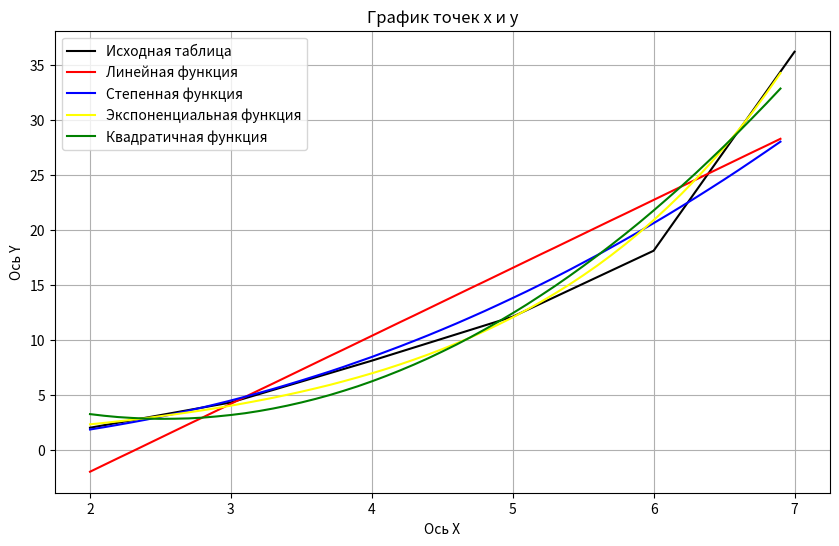

Write the Python code that produced this figure.
import math
import matplotlib.pyplot as plt
import numpy as np

"""
Функция для вычисления значений y для графика для линейной функции y = a * x + b
"""

def linealFunc(a, arrX, b):
    arrX = np.array(arrX) 
    return np.array(np.round(a * arrX + b,2))

"""
Функция для вычисления значений y для графика для степенной функции y = b * x ^ a
"""
def powerFunc(a, x,b):
    x = np.array(x) 
    return np.array(np.round(b * pow(x, a), 2))

"""
Функция для вычисления значений y для графика для экспоненциальной функции y = b * e ^(a * x)
"""
def exponentialFunc(a, x,b):
    x = np.array(x) 
    return np.array(np.round(b * pow(math.e, x * a), 2))

"""
Функция для вычисления значений y для графика для линейной функции y = a * x^2 + b * x + c
"""
def sqrFunc(a, x, b, c):
    x = np.array(x) 
    return np.array(np.round(a * pow(x,2) + b * x + c, 2))

"""
Функция для вычисления суммы элементов последовательности
"""
def sumCoeff(arr):
    sum = 0
    for item in arr:
        sum += item
    return sum

"""
Функция для вычисления суммы квадратов элементов последовательности
"""
def sumSqrCoeff(arr):
    sum = 0
    for item in arr:
        sum += (item*item)
    return sum

"""
Функция для вычисления суммы кубов элементов последовательности
"""
def sumThreeCoeff(arr):
    sum = 0
    for item in arr:
        sum += pow(item, 3)
    return sum

"""
Функция для вычисления суммы элементов в 4 степени последовательности
"""
def sumFourCoeff(arr):
    sum = 0
    for item in arr:
        sum += pow(item, 4)
    return sum

"""
Функция для вычисления суммы элементов двух последовательностей
"""
def sumCoeffTwoArr(arrXi, arrYi):
    sum = 0
    for i in range(6):
        sum += arrXi[i] * arrYi[i]
    return sum

"""
Функция для вычисления суммы квадратов элементов двух последовательностей
"""
def sumCoeffSqrTwoArr(arrXi, arrYi):
    sum = 0
    for i in range(6):
        sum += pow(arrXi[i],2) * arrYi[i]
    return sum

"""
Функция для вывода значений массива
"""
def printArr(arr):
    for item in arr:
        print(item, end="\t")

"""
Функиця, которая логарифмирует элементы массива 
"""
def lnArr(arr):
    resultArr = []
    for item in arr:
        resultArr.append(math.log(item))
    return resultArr

"""
Функция для подсчета погрешности функций
"""
def countInaccuracy(originalArr, newArr):
    sum = 0
    for i in range(len(originalArr)):
        sum += pow((originalArr[i] - newArr[i]), 2)
    return sum

"""
Функция для нахождения коэффициентов различных функций с помощью 
метода наименьших коэффициентов и метода Крамера  
"""
def findCoeff(arrXi, arrYi, type):
    n = len(arrXi)

    if type < 4:
        arrCoeff= [sumCoeff(arrXi), sumCoeff(arrYi), sumCoeffTwoArr(arrXi, arrYi), sumSqrCoeff(arrXi)]

        delta = arrCoeff[3] * n - arrCoeff[0] * arrCoeff[0]
        delta1 = arrCoeff[2] * n - arrCoeff[1] * arrCoeff[0]
        delta2 = arrCoeff[3] * arrCoeff[1] - arrCoeff[2] *  arrCoeff[0]

        a = round(delta1 / delta, 2)
        b = round(delta2 / delta, 2)
        c = 0

    else:
        arrCoeff= [sumFourCoeff(arrXi), sumThreeCoeff(arrXi), sumSqrCoeff(arrXi), sumCoeff(arrXi), sumCoeffSqrTwoArr(arrXi, arrYi), sumCoeffTwoArr(arrXi, arrYi), sumCoeff(arrYi)]
        delta = arrCoeff[0] * arrCoeff[2] * n + 2 * arrCoeff[1] * arrCoeff[2] * arrCoeff[3] - pow(arrCoeff[2], 3) - pow(arrCoeff[1],2) * n - pow(arrCoeff[3],2) * arrCoeff[0]
        delta1 = arrCoeff[4] * arrCoeff[2] * n + arrCoeff[5] * arrCoeff[2] * arrCoeff[3] + arrCoeff[1] * arrCoeff[3] * arrCoeff[6] - arrCoeff[6] * arrCoeff[2] * arrCoeff[2] - arrCoeff[5] * arrCoeff[1] * n - arrCoeff[3] * arrCoeff[3] * arrCoeff[4]
        delta2 = arrCoeff[0] * arrCoeff[5] * n + arrCoeff[1] * arrCoeff[2] * arrCoeff[6] + arrCoeff[2] * arrCoeff[3] * arrCoeff[4] - arrCoeff[5] * arrCoeff[2] * arrCoeff[2] - arrCoeff[4] * arrCoeff[1] * n - arrCoeff[0] * arrCoeff[3] * arrCoeff[6]
        delta3 = arrCoeff[0] * arrCoeff[2] * arrCoeff[6] + arrCoeff[1] * arrCoeff[3] * arrCoeff[4] + arrCoeff[2] * arrCoeff[1] * arrCoeff[5] - arrCoeff[4] * arrCoeff[2] * arrCoeff[2] - arrCoeff[1] * arrCoeff[1] * arrCoeff[6] - arrCoeff[0] * arrCoeff[3] * arrCoeff[5]

        a = round(delta1 / delta, 2)
        b = round(delta2 / delta, 2)
        c = round(delta3 / delta, 2)
    
    if type == 2 or type == 3:
        temp = pow(math.e, b)
        b = round(temp,2)
    return a, b, c

def main():
    """
    Вариант 16
    """
    arrXi = [2, 3, 4, 5, 6, 7]
    arrYi = [2, 4.3, 8.1, 12.1, 18.1, 36.2]

    """
    Тестовые данные
    """
    # arrXi = [1, 2, 3, 4, 5, 6]    
    # arrYi = [1.0, 1.5, 3.0, 4.5, 7.0, 8.5]
    print("\nТаблица значений X:")
    printArr(arrXi)
    print("\n\nТаблица значений Y:")
    printArr(arrYi)

    linealA, linealB, c = findCoeff(arrXi, arrYi, 1)
    print("\n\nЛинейная функция выглядит следующим образом:")
    if linealB >= 0:
        print(f"y = {linealA}x + {linealB}")
    else:
        print(f"y = {linealA}x - {abs(linealB)}")

    lnArrXi = lnArr(arrXi)
    lnArrYi = lnArr(arrYi)
    powerA, powerB, c = findCoeff(lnArrXi, lnArrYi, 2)
    print("\nСтепенная функция выглядит следующим образом:")
    print(f"y = {powerB}x^{powerA}")

    expA, expB, c = findCoeff(arrXi, lnArrYi, 3)
    print("\nПоказательная функция выглядит следующим образом:")
    print(f"y = {expB}e^{expA}x")

    sqrA, sqrB, sqrC = findCoeff(arrXi, arrYi, 4)
    print("\nКвадратичная функция выглядит следующим образом:")
    if sqrB >= 0 and sqrC >= 0:
        print(f"y = {sqrA}x^2 + {sqrB}x + {sqrC}")
    elif sqrB >= 0 and sqrC < 0:
        print(f"y = {sqrA}x^2 + {sqrB}x - {abs(sqrC)}")
    elif sqrB < 0 and sqrC >= 0:
        print(f"y = {sqrA}x^2 - {abs(sqrB)}x + {sqrC}")
    else:
        print(f"y = {sqrA}x^2 - {abs(sqrB)}x - {abs(sqrC)}")


    """
    Построение графиков функций  
    """
    plt.figure(figsize=(10, 6))
    
    graphX = np.arange(arrXi[0], arrXi[-1], 0.1)
    graphLinealYi = linealFunc(linealA, graphX, linealB)
    graphPowerYi = powerFunc(powerA, graphX, powerB)
    graphExponentialArrYi = exponentialFunc(expA, graphX, expB)
    graphSqrYi = sqrFunc(sqrA, graphX, sqrB, sqrC)

    plt.plot(arrXi, arrYi, color = "black", label = "Исходная таблица")
    plt.plot(graphX, graphLinealYi, color = "red", label = "Линейная функция")
    plt.plot(graphX, graphPowerYi, color = "blue", label = "Степенная функция")
    plt.plot(graphX, graphExponentialArrYi, color = "yellow", label = "Экспоненциальная функция")
    plt.plot(graphX, graphSqrYi, color = "green", label = "Квадратичная функция")

    plt.title('График точек x и y')
    plt.xlabel('Ось X')
    plt.ylabel('Ось Y')
    plt.legend()
    plt.grid(True)
    plt.show()

    """
    Нахождение погрешности
    """

    linealYi = linealFunc(linealA, arrXi, linealB)
    powerYi = powerFunc(powerA, arrXi, powerB)
    exponentialArrYi = exponentialFunc(expA, arrXi, expB)
    sqrYi = sqrFunc(sqrA, arrXi, sqrB, sqrC)

    linealS = round(countInaccuracy(arrYi, linealYi), 2)
    powerS = round(countInaccuracy(arrYi, powerYi), 2)
    exponentialS = round(countInaccuracy(arrYi, exponentialArrYi), 2)
    sqrS = round(countInaccuracy(arrYi, sqrYi), 2)

    print("\nПогрешности:")
    print(f"Линейной функции: {linealS}")
    print(f"Степенной функции: {powerS}")
    print(f"Экспоненциальной функции: {exponentialS}")
    print(f"Квадратичной функции: {sqrS}\n")

main()

